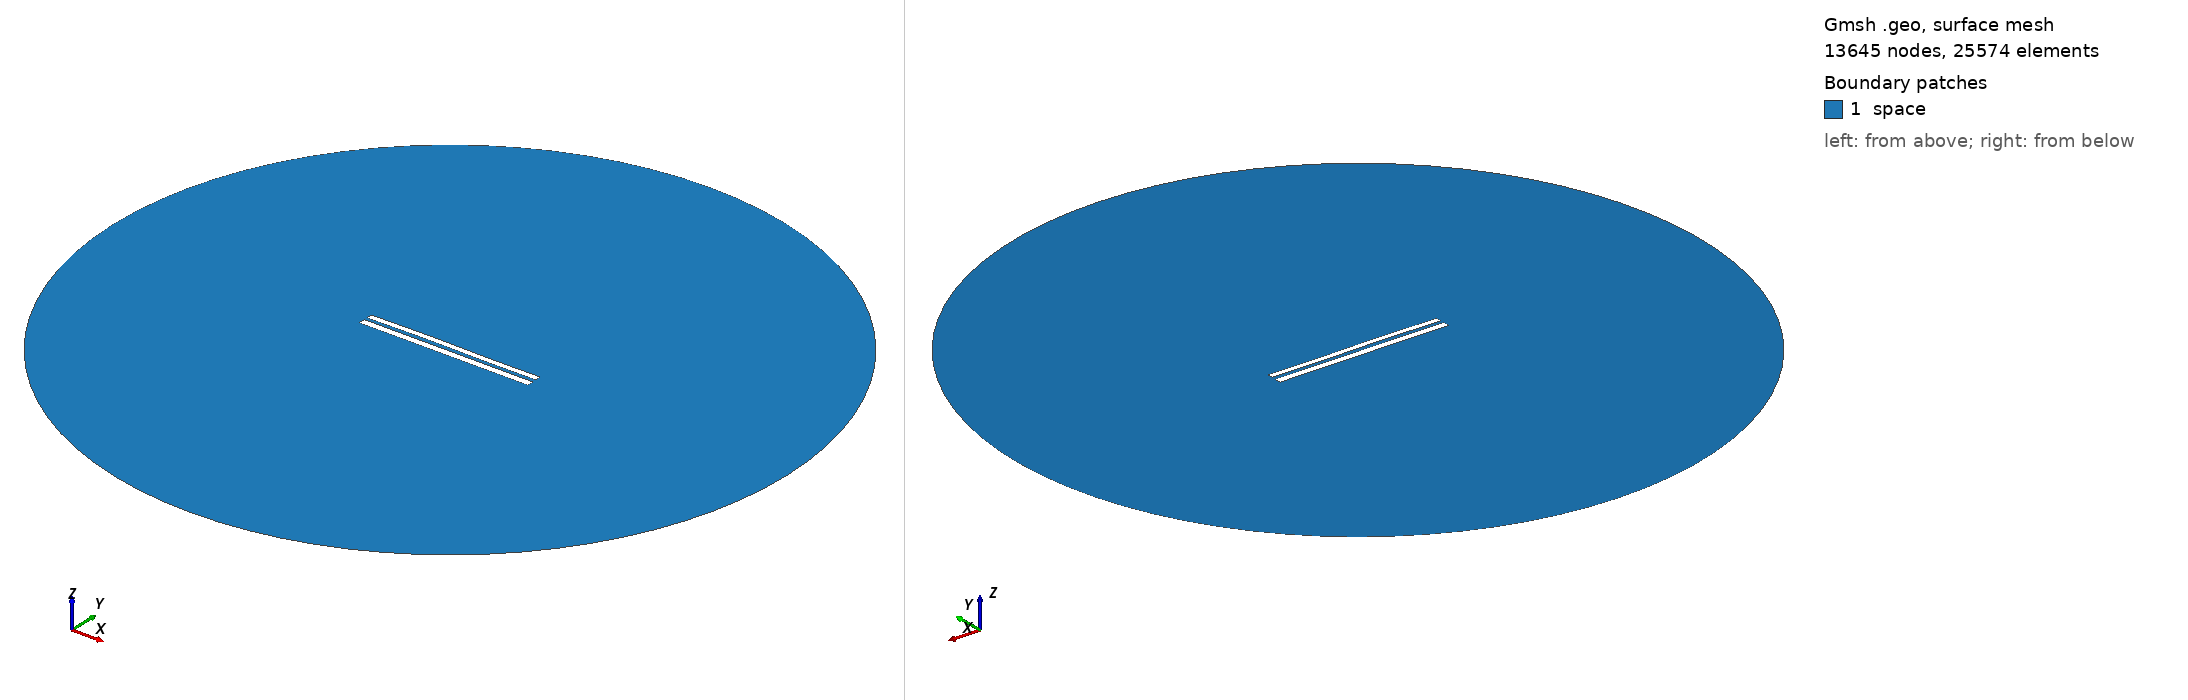

Gmsh geometry script, surface-meshed: 13645 nodes, 25574 surface elements. Boundary patches (legend numbers): 1 space. Left view from above one corner, right view from below the opposite corner. Legend entries are the model's physical surfaces. The drawing asked Gmsh for element sizes between 1% and 20% of the model's largest extent; the script's own settings can give other sizes.

=== 7498.geo (drawn) ===
//---------------------------------------
// Geometry kernel
//---------------------------------------

SetFactory("OpenCASCADE");



//---------------------------------------
// Parameters of the geometry
//---------------------------------------

// Overetch of the upper plate
overetch = 0.25;

// Distance between the plates
distance = 1.75;

// Discretization over the x axis (for the deformation)
nx = 50; 

// Length of the plate
L = 100 - overetch; 

// Number of modes
n = 4; 

// 1st mode coefficient
coeff(1) = 0.15;
beta(1) = 0.596864 * 3.1415926535 / L;

// 2nd mode coefficient
coeff(2) = 0.15;
beta(2) = 1.49418 * 3.1415926535 / L;

// 3rd mode coefficient
coeff(3) = 0.15;
beta(3) = 2.50025 * 3.1415926535 / L;

// 4th mode coefficient
coeff(4) = 0.0;
beta(4) = 3.49999 * 3.1415926535 / L;



//---------------------------------------
// Upper plate (deformed rectangle)
//---------------------------------------

// Coordiantes of the upper plate
xmin = -50;
xmax = 50 - overetch;

// Height of the upper plate
yheight = 4 - 2 * overetch;

// Indexes of the points
UpperID[] = {};
LowerID[] = {};
LeftID[] = {};
RightID[] = {};

// Point index
p = 1;

// Horizontal edges
For i In {1:nx}
    x = xmin + (i-1)*(xmax - xmin)/(nx-1);

    y_bottom = distance / 2 + overetch;
    For j In {1:n}
        C = (Cosh(beta(j)*L) + Cos(beta(j)*L)) / (Sinh(beta(j)*L) + Sin(beta(j)*L));
        y_bottom  = y_bottom + coeff(j) * (Cosh(beta(j)*(x+50)) - Cos(beta(j)*(x+50)) - C * (Sinh(beta(j)*(x+50)) - Sin(beta(j)*(x+50))));
    EndFor

    y_top = y_bottom + yheight;

    Point(p) = {x, y_top, 0, 1.0};
    UpperID[i] = p;
    p = p + 1;

    Point(p) = {x, y_bottom, 0, 1.0};
    LowerID[i] = p;
    p = p + 1;
EndFor

// Create point lists
UpperPts[] = {}; LowerPts[] = {};
For i In {1:nx}
  UpperPts[] += {UpperID[i]};
  LowerPts[] += {LowerID[i]};
EndFor

// Build splines
Spline(1) = {UpperPts[]};
Spline(2) = {LowerPts[]};
Line(3) = {LowerPts[nx-1], UpperPts[nx-1]};
Line(4) = {LowerPts[0], UpperPts[0]};

// Build the plane surface
Curve Loop(1) = {2, 3, -1, -4};
Plane Surface(1) = {1};



//---------------------------------------
// Lower plate (rectangle)
//---------------------------------------

// Vertices
Point(1001) = {-50, -1, 0, 1.0};
Point(1002) = { 50, -1, 0, 1.0};
Point(1003) = { 50,  -5, 0, 1.0};
Point(1004) = {-50,  -5, 0, 1.0};

// Edges
Line(5) = {1001, 1002};
Line(6) = {1002, 1003};
Line(7) = {1003, 1004};
Line(8) = {1004, 1001};

// Plane surface
Line Loop(2) = {5, 6, 7, 8};
Plane Surface(2) = {2}; 



//---------------------------------------
// Outer (fictious) boundary
//---------------------------------------

// Points
Point(1005) = {0, 0, 0};       // Center
Point(1006) = {200, 0, 0};     // Start point
Point(1007) = {0, 200, 0};     // 90 degrees
Point(1008) = {-200, 0, 0};    // 180 degrees
Point(1009) = {0, -200, 0};    // 270 degrees

// Circle arcs (each needs start, center, end)
Circle(9) = {1006, 1005, 1007};
Circle(10) = {1007, 1005, 1008};
Circle(11) = {1008, 1005, 1009};
Circle(12) = {1009, 1005, 1006};

// Plane surface for the entire domain
Curve Loop(3) = {9, 10, 11, 12};
Surface(3) = {3};

// Subtract the plates from the whole domain to obtain the actual domain where we want to solve the equations
BooleanDifference{ Surface{3}; Delete; }{ Surface{1}; Surface{2}; Delete; }




//---------------------------------------
// Transfinite Lines/Curves
//---------------------------------------

// Set the number of points on the boundaries
r = 7;

// Plates
Transfinite Curve {1, 2} = 50*r Using Progression 1;
Transfinite Curve {3, 4} = 2*r Using Progression 1;
Transfinite Line {5, 7} = 50*r Using Progression 1;
Transfinite Line {6, 8} = 2*r Using Progression 1;

// Outer boundary
Transfinite Line {9, 10, 11, 12} = 20 Using Progression 1;



//---------------------------------------
// Physical groups
//---------------------------------------                

// Physical curves (boundaries)
Physical Line("force_segment", 10) = {2};
Physical Line("upper_plate", 11) = {1, 3, 4};
Physical Line("lower_plate", 12) = {5, 6, 7, 8};
Physical Line("boundary", 20) = {9, 10, 11, 12};

// Physical Surfaces
Physical Surface("space", 30) = {3};



//---------------------------------------
// 6. Generate the Mesh
//---------------------------------------

// 2D mesh generation
Mesh 2;
